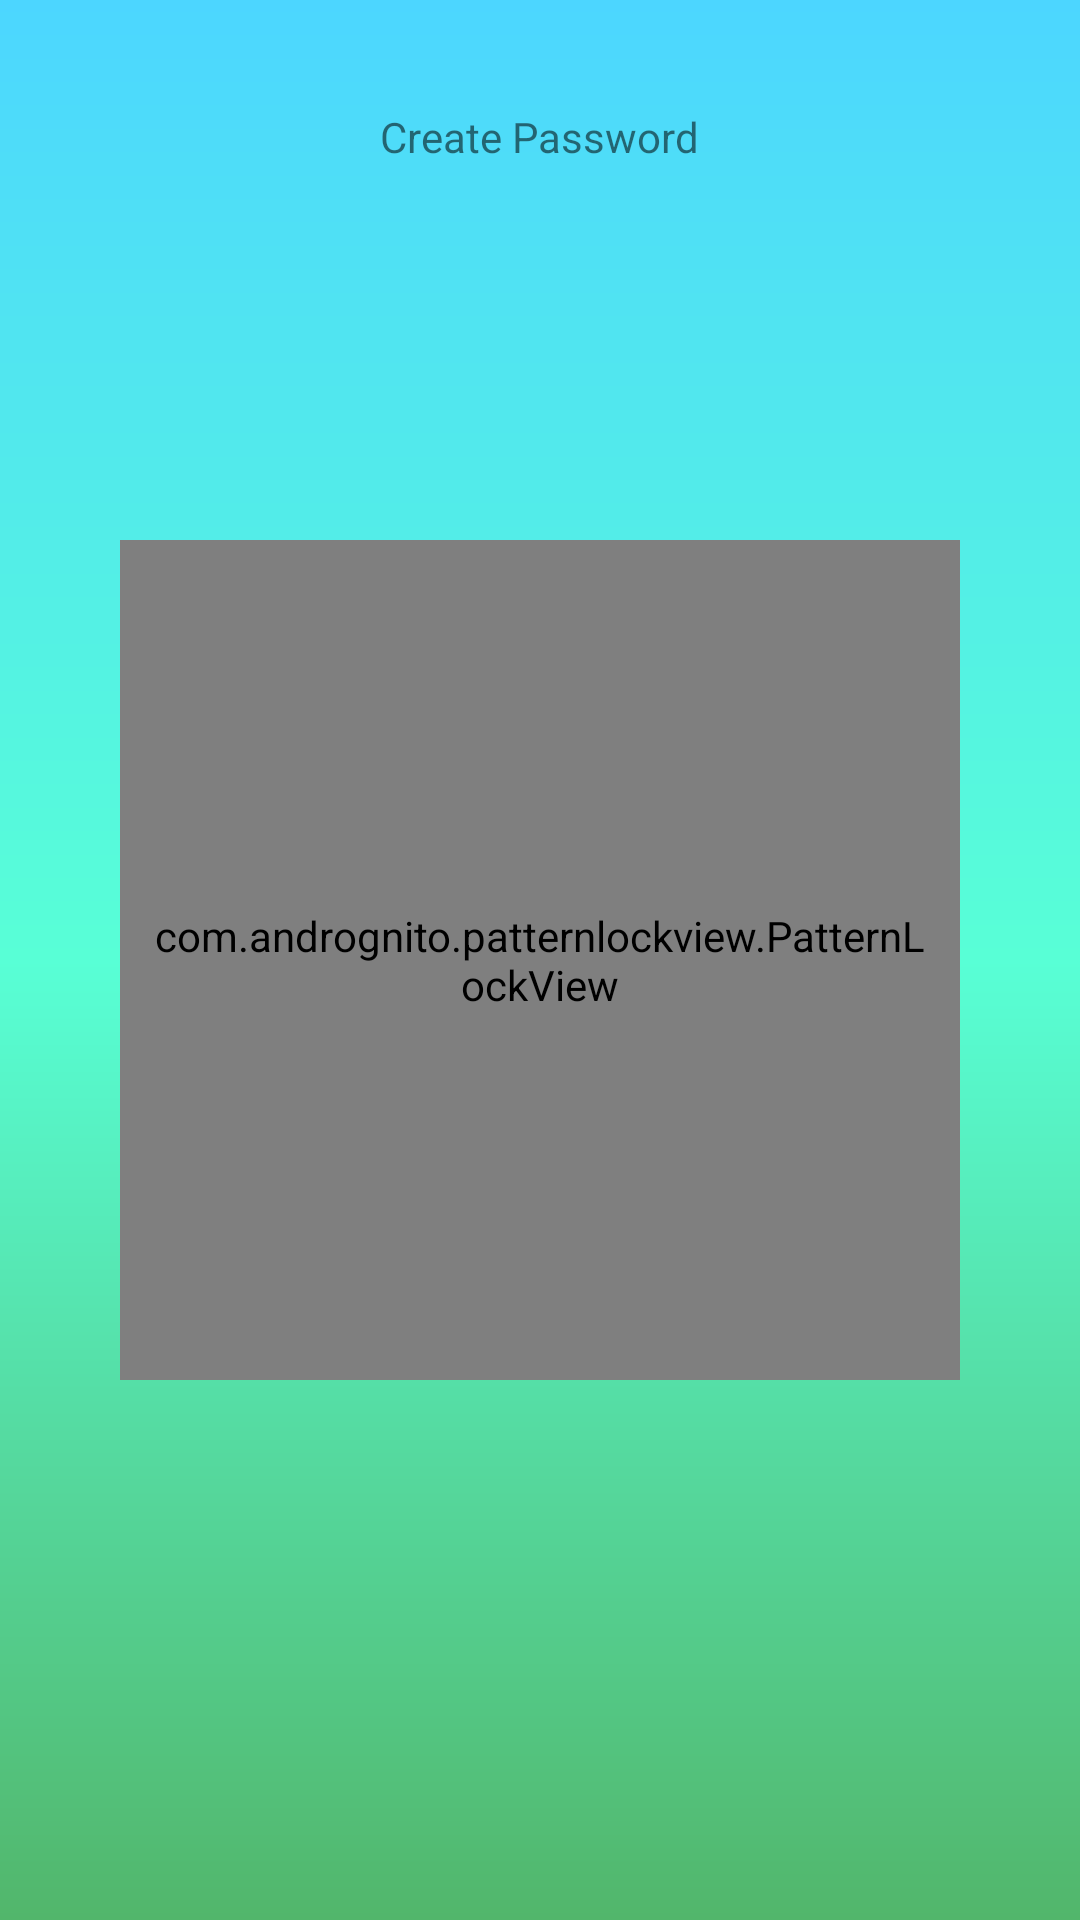

Layout XML and referenced resources for this Android screen:
<!-- AndroidManifest.xml: application theme AppTheme -->
<!-- res/layout/activity_create_password.xml -->
<?xml version="1.0" encoding="utf-8"?>
<RelativeLayout xmlns:android="http://schemas.android.com/apk/res/android"
    android:layout_width="match_parent"
    android:layout_height="match_parent"
    xmlns:app="http://schemas.android.com/apk/res-auto"
    android:background="@drawable/background">
    <com.andrognito.patternlockview.PatternLockView
        android:id="@+id/pattern_lock_view"
        android:padding="10dp"
        app:normalStateColor="@color/colorPrimary"
        app:correctStateColor="@color/colorPrimary"
        app:wrongStateColor="@color/colorAccent"
        android:layout_centerInParent="true"
        android:layout_width="280dp"
        android:layout_height="280dp"/>

    <TextView
        android:id="@+id/textView"
        android:layout_width="wrap_content"
        android:layout_height="wrap_content"
        android:layout_alignParentTop="true"
        android:layout_centerHorizontal="true"
        android:layout_marginTop="36dp"
        android:text="Create Password" />


</RelativeLayout>
<!-- resources referenced by this layout -->
<resources>
  <!-- drawable background (drawable) -->
  <?xml version="1.0" encoding="utf-8"?>
  <shape xmlns:android="http://schemas.android.com/apk/res/android"
      android:shape="rectangle">
      <gradient
          android:startColor="#52b66b"
          android:centerColor="#58ffd6"
          android:endColor="#4cd6ff"
          android:angle="90"/>
  
  </shape>
  <style name="AppTheme" parent="Theme.AppCompat.Light.NoActionBar">
          
          <item name="colorPrimary">@color/colorPrimary</item>
          <item name="colorPrimaryDark">@color/colorPrimaryDark</item>
          <item name="colorAccent">@color/colorAccent</item>
      </style>
  <!-- not gathered from this repository: default colours our renderer supplied (Android Studio template values) -->
  <color name="colorPrimary">#FF6200EE</color>
  <color name="colorPrimaryDark">#FF3700B3</color>
  <color name="colorAccent">#FF03DAC5</color>
</resources>
